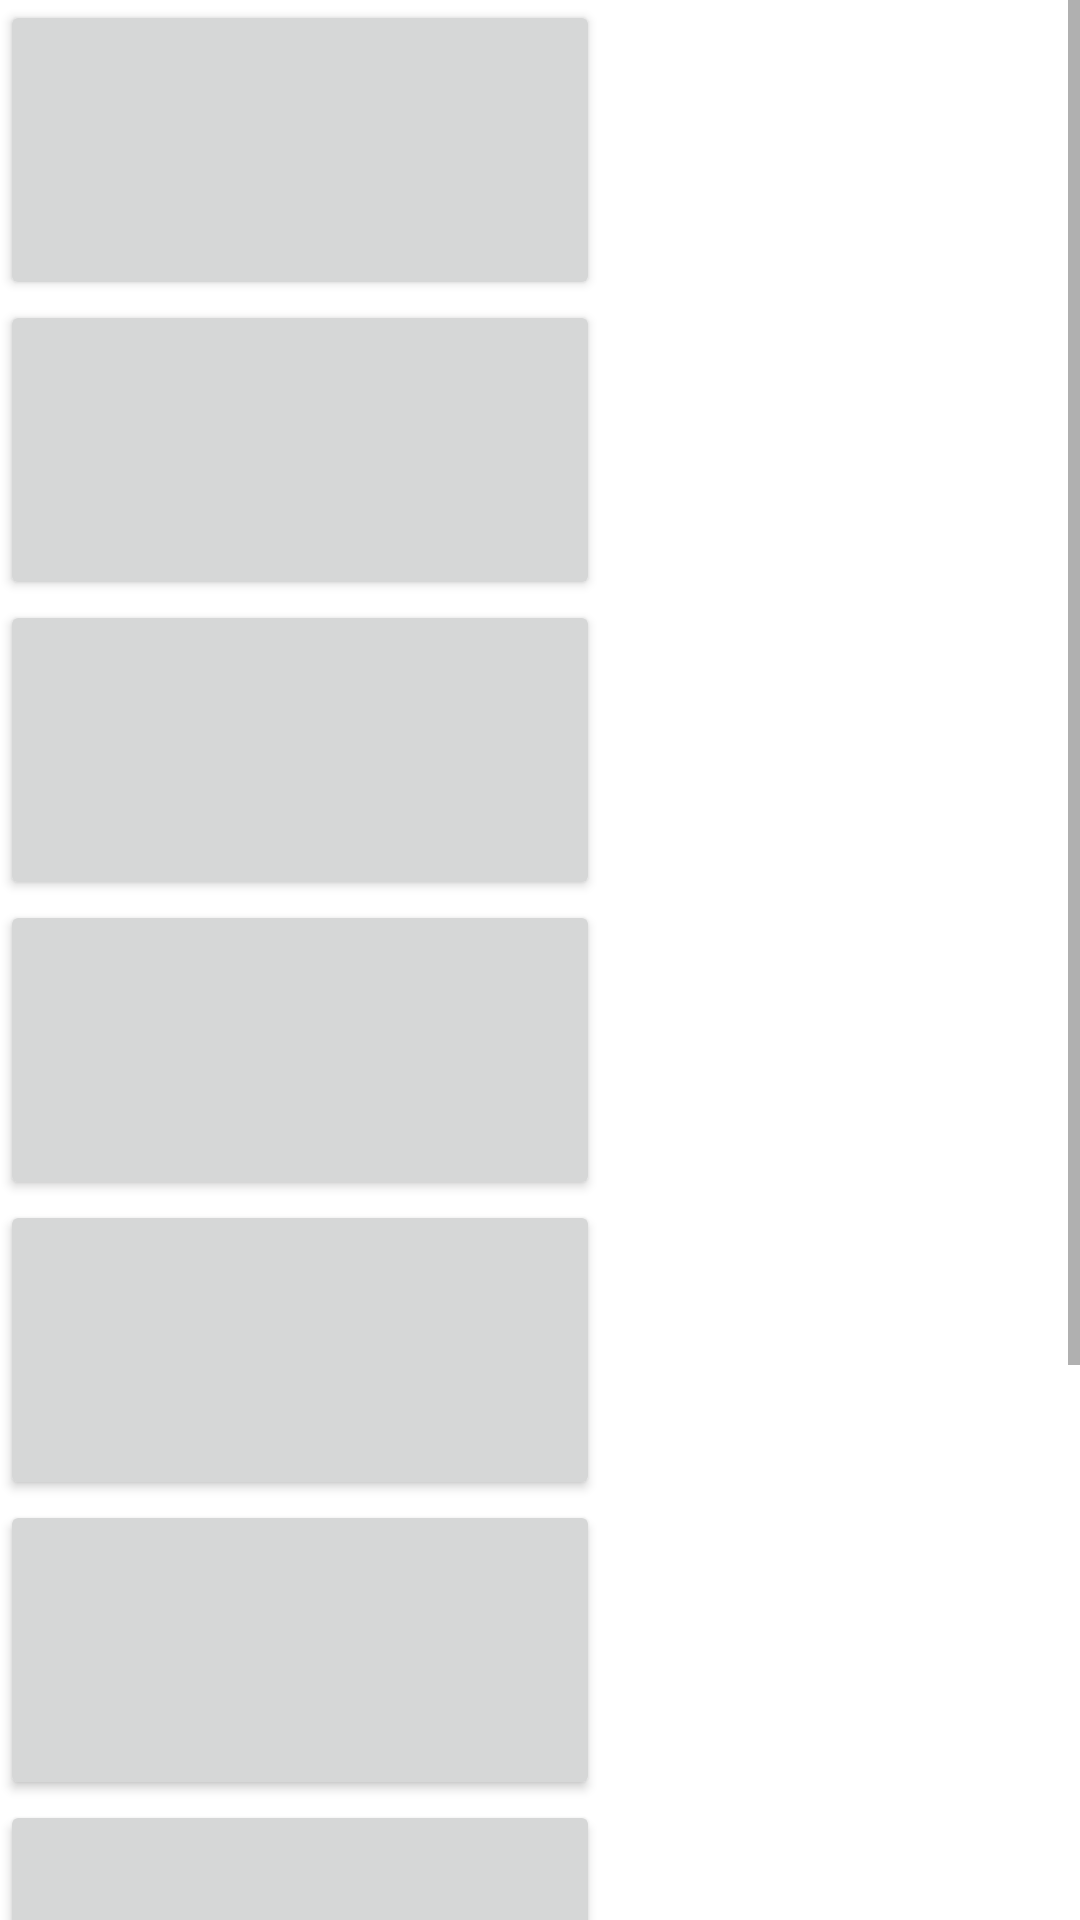

Produce the Android XML layout that renders to this screen, including the resource entries it uses.
<!-- AndroidManifest.xml: application theme Theme.Semester7thv1v2v3 -->
<!-- res/layout/activity_scroll_layout.xml -->
<?xml version="1.0" encoding="utf-8"?>
<ScrollView xmlns:android="http://schemas.android.com/apk/res/android"
    xmlns:app="http://schemas.android.com/apk/res-auto"
    xmlns:tools="http://schemas.android.com/tools"
    android:layout_width="match_parent"
    android:layout_height="match_parent"
    tools:context=".scrollLayout">
    <LinearLayout
        android:layout_width="match_parent"
        android:layout_height="wrap_content"
        android:orientation="vertical">
        <Button
            android:layout_width="200dp"
            android:layout_height="100dp"/>
        <Button
            android:layout_width="200dp"
            android:layout_height="100dp"/>
        <Button
            android:layout_width="200dp"
            android:layout_height="100dp"/>
        <Button
            android:layout_width="200dp"
            android:layout_height="100dp"/>

        <Button
            android:layout_width="200dp"
            android:layout_height="100dp" />

        <Button
            android:layout_width="200dp"
            android:layout_height="100dp"/>

        <Button
            android:layout_width="200dp"
            android:layout_height="100dp"/>
        <Button
            android:layout_width="200dp"
            android:layout_height="100dp"/>
        <Button
            android:layout_width="200dp"
            android:layout_height="100dp"/>
    </LinearLayout>
</ScrollView>
<!-- resources referenced by this layout -->
<resources>
  <style name="Theme.Semester7thv1v2v3" parent="Theme.MaterialComponents.DayNight.DarkActionBar">
          
          <item name="colorPrimary">@color/purple_500</item>
          <item name="colorPrimaryVariant">@color/purple_700</item>
          <item name="colorOnPrimary">@color/white</item>
          
          <item name="colorSecondary">@color/teal_200</item>
          <item name="colorSecondaryVariant">@color/teal_700</item>
          <item name="colorOnSecondary">@color/black</item>
          
          <item name="android:statusBarColor" tools:targetApi="l">?attr/colorPrimaryVariant</item>
          
      </style>
  <!-- not gathered from this repository: default colours our renderer supplied (Android Studio template values) -->
  <color name="purple_500">#FF6200EE</color>
  <color name="purple_700">#FF3700B3</color>
  <color name="teal_200">#FF03DAC5</color>
  <color name="teal_700">#FF018786</color>
  <color name="black">#FF000000</color>
  <color name="white">#FFFFFFFF</color>
</resources>
